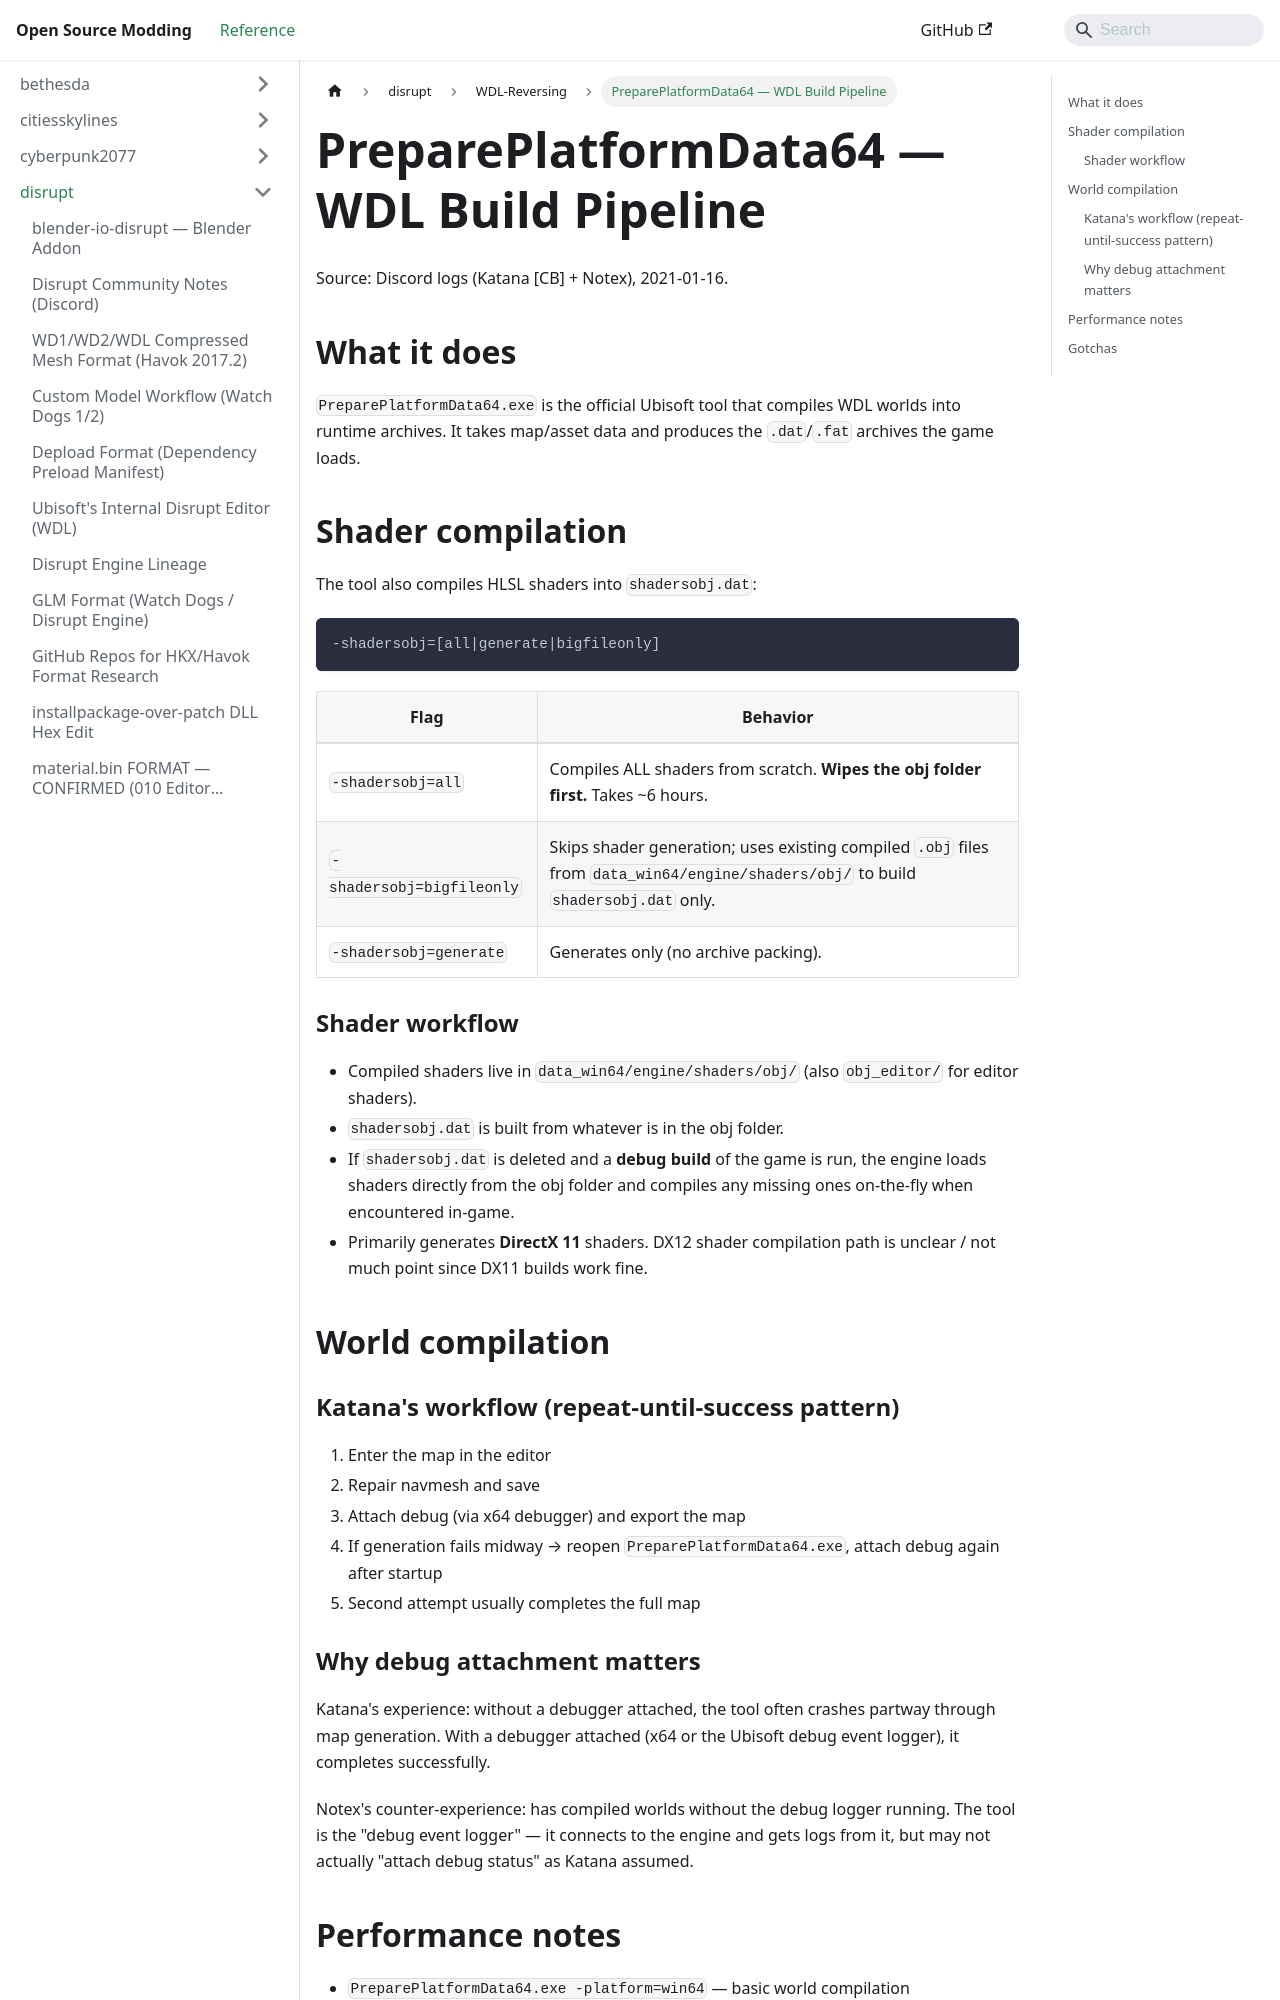

repository: Open-Source-Modding/open-source-modding.github.io · page: docs/disrupt/watch_dogs_legion/prepareplatformdata-pipeline/index.html · generator: docusaurus

# PreparePlatformData64 — WDL Build Pipeline

Source: Discord logs (Katana [CB] + Notex), 2021-01-16.

## What it does

`PreparePlatformData64.exe` is the official Ubisoft tool that compiles WDL worlds into runtime archives. It takes map/asset data and produces the `.dat`/`.fat` archives the game loads.

## Shader compilation

The tool also compiles HLSL shaders into `shadersobj.dat`:

```
-shadersobj=[all|generate|bigfileonly]
```

| Flag | Behavior |
|------|----------|
| `-shadersobj=all` | Compiles ALL shaders from scratch. **Wipes the obj folder first.** Takes ~6 hours. |
| `-shadersobj=bigfileonly` | Skips shader generation; uses existing compiled `.obj` files from `data_win64/engine/shaders/obj/` to build `shadersobj.dat` only. |
| `-shadersobj=generate` | Generates only (no archive packing). |

### Shader workflow

- Compiled shaders live in `data_win64/engine/shaders/obj/` (also `obj_editor/` for editor shaders).
- `shadersobj.dat` is built from whatever is in the obj folder.
- If `shadersobj.dat` is deleted and a **debug build** of the game is run, the engine loads shaders directly from the obj folder and compiles any missing ones on-the-fly when encountered in-game.
- Primarily generates **DirectX 11** shaders. DX12 shader compilation path is unclear / not much point since DX11 builds work fine.

## World compilation

### Katana's workflow (repeat-until-success pattern)

1. Enter the map in the editor
2. Repair navmesh and save
3. Attach debug (via x64 debugger) and export the map
4. If generation fails midway → reopen `PreparePlatformData64.exe`, attach debug again after startup
5. Second attempt usually completes the full map
